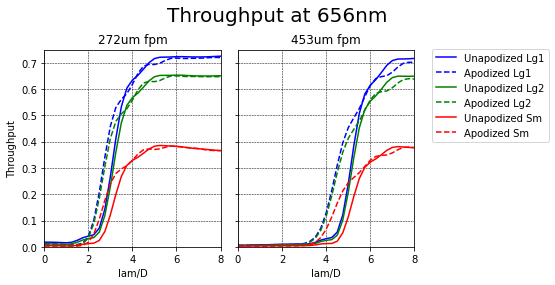

Values plotted in this chart, from the file beside it:
Angular separation (lambda/D), unapod_272_Lg1, apod_272_Lg1, unapod_272_Lg2, apod_272_Lg2, unapod_272_Sm, apod_272_Sm, unapod_453_Lg1, apod_453_Lg1, unapod_453_Lg2, apod_453_Lg2, unapod_453_Sm, apod_453_Sm
0.0, 0.0175, 0.01164, 0.01103, 0.008674, 0.004664, 0.002781, 0.005334, 0.005378, 0.004448, 0.004823, 0.002602, 0.003115
0.25, 0.01747, 0.01147, 0.01099, 0.008489, 0.004504, 0.002747, 0.005689, 0.005402, 0.004673, 0.004845, 0.002754, 0.003135
0.5, 0.01715, 0.01085, 0.01074, 0.007948, 0.004179, 0.002627, 0.006503, 0.005366, 0.005223, 0.0048, 0.003112, 0.003116
0.75, 0.01616, 0.009838, 0.01005, 0.007247, 0.003764, 0.002526, 0.00721, 0.005189, 0.005749, 0.004591, 0.003443, 0.002951
1.0, 0.01525, 0.008883, 0.009479, 0.006686, 0.003219, 0.002604, 0.007493, 0.005083, 0.005962, 0.004417, 0.00358, 0.002702
1.25, 0.0173, 0.008273, 0.01128, 0.006339, 0.003374, 0.002735, 0.007682, 0.005336, 0.006043, 0.004568, 0.003612, 0.002566
1.5, 0.02463, 0.008507, 0.01745, 0.006625, 0.005649, 0.002835, 0.008285, 0.005881, 0.006427, 0.005014, 0.003745, 0.002644
1.75, 0.03439, 0.01413, 0.02569, 0.01167, 0.009535, 0.005169, 0.009163, 0.00636, 0.007088, 0.00544, 0.003977, 0.00283
2.0, 0.04057, 0.03859, 0.03081, 0.03343, 0.01217, 0.01704, 0.009768, 0.006623, 0.007565, 0.005693, 0.004138, 0.002972
2.25, 0.04598, 0.1007, 0.03498, 0.08879, 0.01386, 0.04886, 0.0101, 0.006936, 0.007795, 0.005977, 0.004243, 0.003064
2.5, 0.07112, 0.208, 0.0561, 0.185, 0.02418, 0.1052, 0.01052, 0.007706, 0.008077, 0.006618, 0.00441, 0.003239
2.75, 0.1427, 0.3407, 0.1184, 0.3047, 0.05799, 0.176, 0.01069, 0.009329, 0.008155, 0.007958, 0.004453, 0.003714
3.0, 0.2662, 0.4581, 0.2283, 0.4115, 0.1209, 0.2395, 0.01032, 0.01266, 0.007743, 0.01077, 0.004265, 0.00498
3.25, 0.4116, 0.5298, 0.36, 0.477, 0.1992, 0.2787, 0.01135, 0.02, 0.008439, 0.01717, 0.004753, 0.008377
3.5, 0.5328, 0.5608, 0.4716, 0.5053, 0.2676, 0.296, 0.01674, 0.0364, 0.01282, 0.03183, 0.007183, 0.01683
3.75, 0.6034, 0.5826, 0.538, 0.5251, 0.3096, 0.3083, 0.0252, 0.07009, 0.01988, 0.06235, 0.01072, 0.03496
4.0, 0.6338, 0.6176, 0.5671, 0.5575, 0.3287, 0.3284, 0.03102, 0.1292, 0.0245, 0.1163, 0.01242, 0.06713
4.25, 0.652, 0.6591, 0.5846, 0.5965, 0.3405, 0.3526, 0.03506, 0.2141, 0.02717, 0.1939, 0.01272, 0.1133
4.5, 0.6752, 0.6867, 0.6067, 0.6226, 0.3555, 0.3687, 0.05589, 0.3105, 0.04433, 0.2821, 0.02127, 0.1659
4.75, 0.6998, 0.6937, 0.6307, 0.6291, 0.3718, 0.372, 0.121, 0.3953, 0.1013, 0.3597, 0.05298, 0.2122
5.0, 0.7157, 0.6931, 0.6466, 0.628, 0.3825, 0.3702, 0.2394, 0.4531, 0.2072, 0.4126, 0.1139, 0.2438
5.25, 0.7208, 0.6983, 0.6518, 0.6325, 0.3854, 0.3723, 0.3836, 0.4902, 0.3384, 0.4463, 0.1911, 0.2636
5.5, 0.7212, 0.709, 0.6519, 0.6424, 0.3843, 0.3786, 0.507, 0.5257, 0.4523, 0.4786, 0.2596, 0.282
5.75, 0.7219, 0.7165, 0.652, 0.6496, 0.383, 0.383, 0.5811, 0.5703, 0.5218, 0.5191, 0.3022, 0.3055
6.0, 0.7229, 0.7176, 0.6527, 0.6502, 0.3819, 0.3822, 0.6147, 0.6138, 0.5538, 0.5591, 0.322, 0.3291
6.25, 0.7231, 0.7162, 0.6524, 0.6481, 0.38, 0.3792, 0.636, 0.6398, 0.5741, 0.5831, 0.3343, 0.3436
6.5, 0.7224, 0.716, 0.6512, 0.6474, 0.3771, 0.3772, 0.6626, 0.647, 0.5993, 0.5896, 0.3499, 0.3475
6.75, 0.7219, 0.7168, 0.6502, 0.6476, 0.3745, 0.376, 0.6902, 0.6508, 0.6259, 0.5928, 0.3669, 0.3493
7.0, 0.7218, 0.7172, 0.6497, 0.6473, 0.3726, 0.3735, 0.7081, 0.664, 0.6433, 0.6048, 0.378, 0.357
7.25, 0.7221, 0.7178, 0.6495, 0.6467, 0.3711, 0.3698, 0.7139, 0.6836, 0.6489, 0.6229, 0.3809, 0.3692
7.5, 0.7228, 0.7192, 0.6495, 0.6468, 0.3692, 0.367, 0.7143, 0.6978, 0.6486, 0.636, 0.3794, 0.3779
7.75, 0.7239, 0.7201, 0.6499, 0.6471, 0.3673, 0.3659, 0.715, 0.7018, 0.6484, 0.6392, 0.3778, 0.3794
8.0, 0.7249, 0.7196, 0.6504, 0.6465, 0.3658, 0.3655, 0.7162, 0.7013, 0.6489, 0.6379, 0.3766, 0.3775
